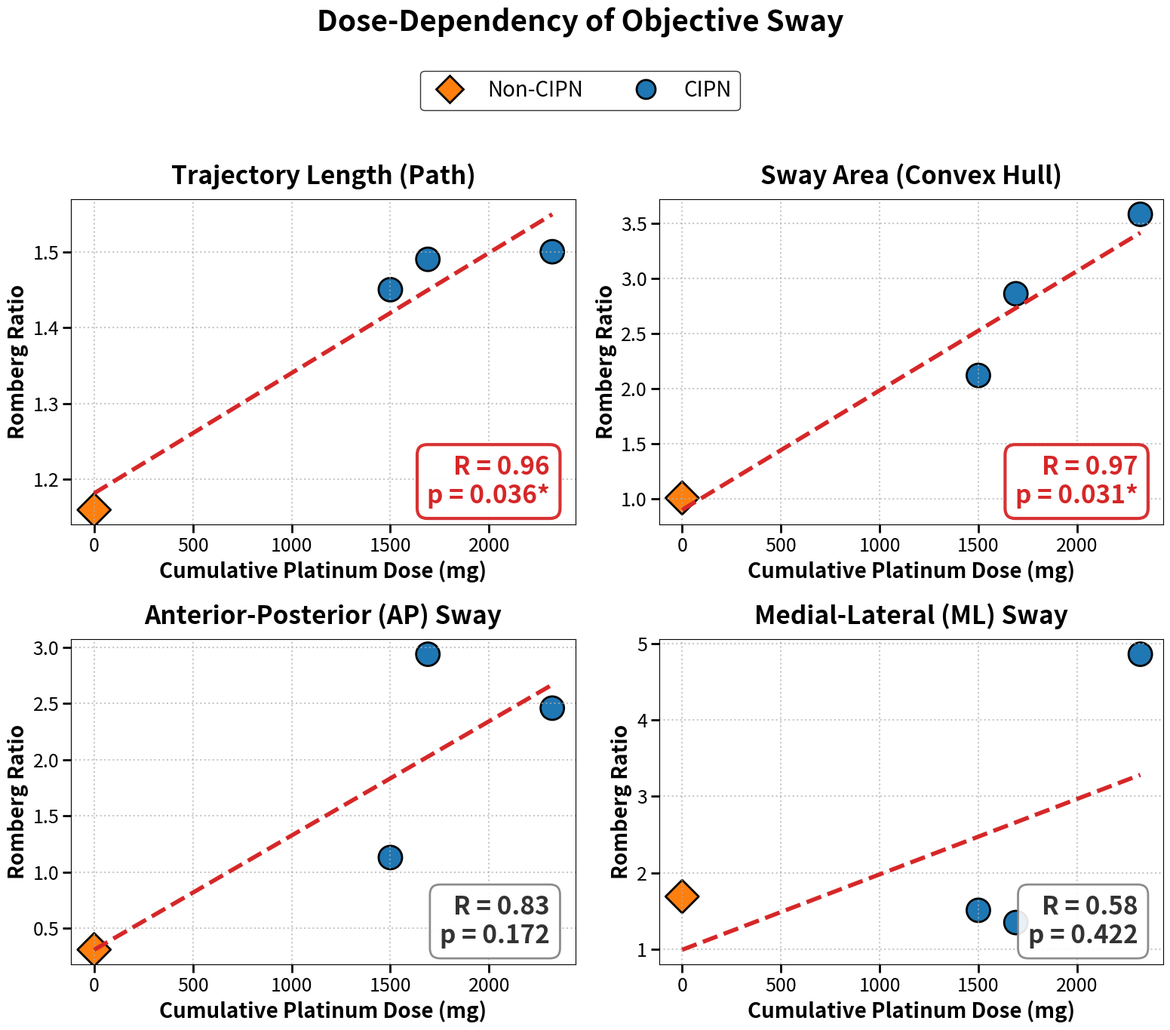
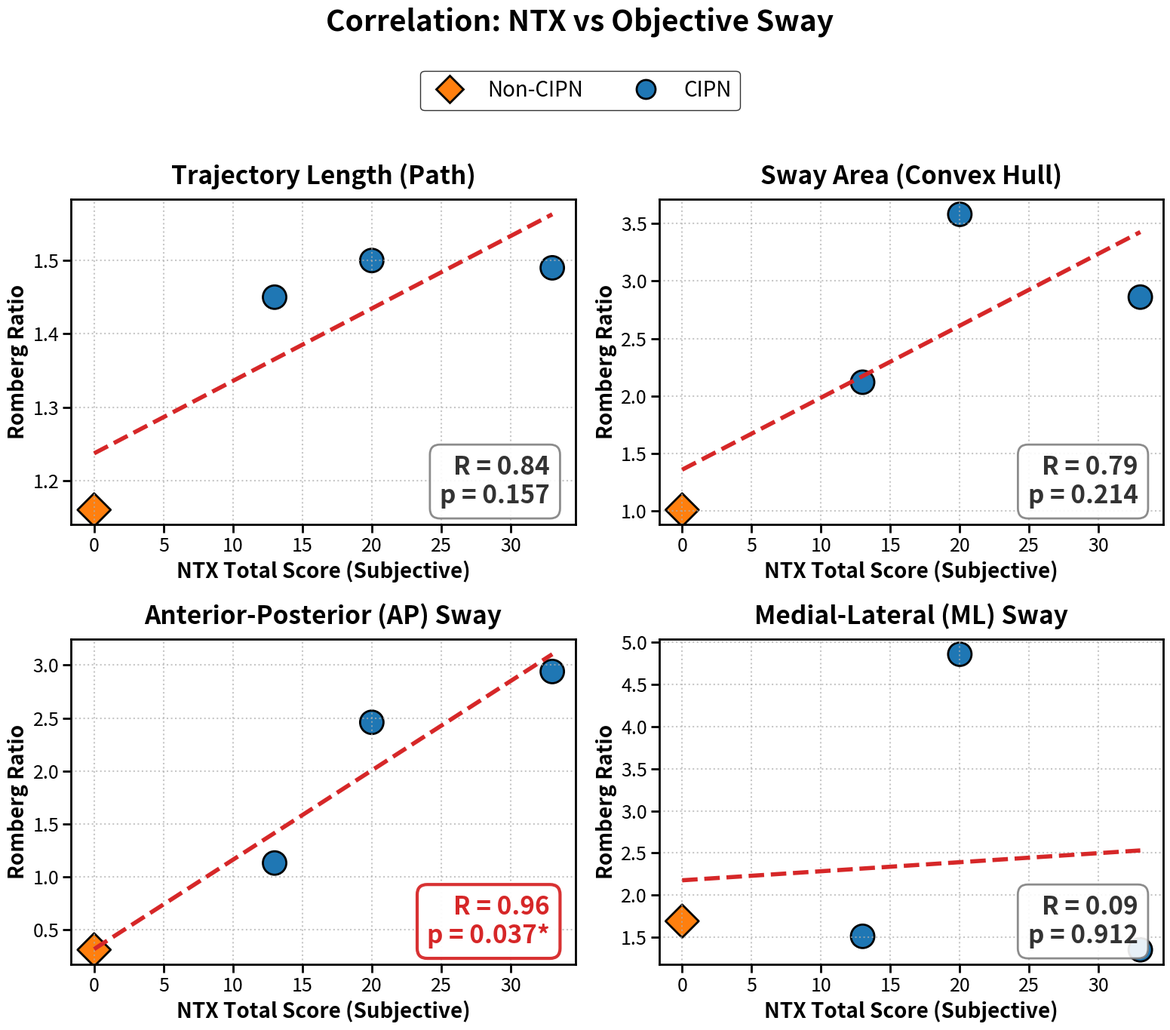

Write the Python code that produced these figures, in order.
import matplotlib.pyplot as plt
import pandas as pd
import seaborn as sns
from scipy import stats
import os

# ==========================================
# 1. 保存先設定
# ==========================================
output_dir = r"C:\Users\Kei15\CIPN\CIPN_SUGAWARA\daily_results\20260209"
os.makedirs(output_dir, exist_ok=True)
print(f"Saving to: {output_dir}")

# ==========================================
# 2. データ定義
# ==========================================
data = {
    'ID': ['P001', 'P002', 'Non-CIPN', 'P003'], 
    'Group': ['CIPN', 'CIPN', 'Non-CIPN', 'CIPN'], 
    
    # X軸
    'Platinum_Dose': [1690, 2320, 0, 1500],
    'NTX_Total': [33, 20, 0, 13],
    
    # Y軸
    'RR_Path': [1.49, 1.50, 1.16, 1.45],
    'RR_Area': [2.86, 3.58, 1.01, 2.12],
    'RR_AP':   [2.94, 2.46, 0.31, 1.13],
    'RR_ML':   [1.35, 4.86, 1.69, 1.51]
}
df = pd.DataFrame(data)

# プロット用変数
y_vars = ['RR_Path', 'RR_Area', 'RR_AP', 'RR_ML']
y_labels = [
    'Trajectory Length (Path)', 
    'Sway Area (Convex Hull)', 
    'Anterior-Posterior (AP) Sway', 
    'Medial-Lateral (ML) Sway'
]

# デザイン設定
markers = {'Non-CIPN': 'D', 'CIPN': 'o'}
palette = {'Non-CIPN': '#ff7f0e', 'CIPN': '#1f77b4'}

# ==========================================
# 3. スライド用 高視認性プロット関数 (有意差赤字対応)
# ==========================================
def create_slide_svg_red_sig(x_var, x_label, main_title, filename):
    fig, axes = plt.subplots(2, 2, figsize=(16, 14))
    axes = axes.flatten()
    
    # 全体のフォント設定
    plt.rcParams.update({'font.size': 18, 'axes.linewidth': 2})

    for i, y_var in enumerate(y_vars):
        ax = axes[i]
        
        # 1. 散布図 (サイズ特大)
        sns.scatterplot(data=df, x=x_var, y=y_var, hue='Group', style='Group',
                        palette=palette, markers=markers, s=500, 
                        edgecolor='black', linewidth=2, ax=ax, legend=False)
        
        # 2. 回帰直線 (太線)
        sns.regplot(data=df, x=x_var, y=y_var, scatter=False, ax=ax, ci=None,
                    line_kws={'color': '#d62728', 'linestyle': '--', 'linewidth': 4})
        
        # 3. 統計量 (条件分岐: p<0.05なら赤字)
        if df[x_var].std() > 0:
            r, p = stats.pearsonr(df[x_var], df[y_var])
            sig_mark = "*" if p < 0.05 else ""
            stats_text = f"R = {r:.2f}\np = {p:.3f}{sig_mark}"
            
            # --- ここが変更点 ---
            # 有意なら赤(#d62728)、そうでなければ黒(#333333)
            if p < 0.05:
                text_color = '#d62728'  # 赤
                edge_color = '#d62728'  # 枠線も赤
                box_lw = 3              # 枠線を太く強調
                bg_alpha = 0.95         # 背景をより白く
            else:
                text_color = '#333333'  # 黒(ダークグレー)
                edge_color = 'gray'     # 枠線はグレー
                box_lw = 2              # 通常の太さ
                bg_alpha = 0.9

        else:
            stats_text = "N/A"
            text_color = '#333333'
            edge_color = 'gray'
            box_lw = 2
            bg_alpha = 0.9
            
        # テキストボックス配置
        ax.text(0.95, 0.05, stats_text, transform=ax.transAxes, ha='right', va='bottom', 
                fontsize=24, fontweight='bold', color=text_color,
                bbox=dict(facecolor='white', alpha=bg_alpha, edgecolor=edge_color, boxstyle='round,pad=0.4', linewidth=box_lw))

        # 軸ラベルとタイトルの設定
        ax.set_title(y_labels[i], fontsize=24, fontweight='bold', pad=15)
        ax.set_xlabel(x_label, fontsize=20, fontweight='bold')
        ax.set_ylabel('Romberg Ratio', fontsize=20, fontweight='bold')
        
        ax.tick_params(axis='both', which='major', labelsize=18, width=2, length=8)
        ax.grid(True, linestyle=':', alpha=0.7, linewidth=1.5)

    # 全体レイアウト
    plt.suptitle(main_title, fontsize=28, fontweight='bold', y=0.98)
    
    # 凡例
    from matplotlib.lines import Line2D
    legend_elements = [
        Line2D([0], [0], marker='D', color='w', markerfacecolor='#ff7f0e', label='Non-CIPN', markersize=18, markeredgecolor='black', markeredgewidth=2),
        Line2D([0], [0], marker='o', color='w', markerfacecolor='#1f77b4', label='CIPN', markersize=18, markeredgecolor='black', markeredgewidth=2)
    ]
    fig.legend(handles=legend_elements, loc='upper center', ncol=2, fontsize=20, bbox_to_anchor=(0.5, 0.93), frameon=True, edgecolor='black')
    
    plt.tight_layout(rect=[0, 0, 1, 0.90]) 
    
    # 保存
    save_path = os.path.join(output_dir, filename)
    plt.savefig(save_path, format='svg', dpi=300, bbox_inches='tight')
    plt.close()
    print(f"Saved: {save_path}")

# ==========================================
# 4. 実行
# ==========================================

# 1. 投与量 (Red Sig)
create_slide_svg_red_sig(
    x_var='Platinum_Dose', 
    x_label='Cumulative Platinum Dose (mg)', 
    main_title='Dose-Dependency of Objective Sway', 
    filename='Slide_Dose_RedSig.svg'
)

# 2. NTX (Red Sig)
create_slide_svg_red_sig(
    x_var='NTX_Total', 
    x_label='NTX Total Score (Subjective)', 
    main_title='Correlation: NTX vs Objective Sway', 
    filename='Slide_NTX_RedSig.svg'
)
